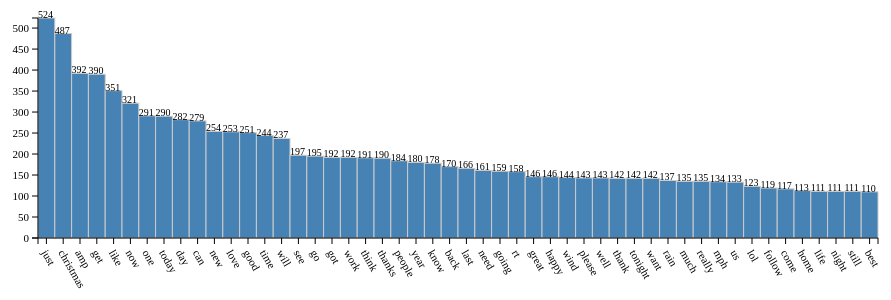
D3 v3 page, settled after 360 driven frames (6 s of simulated time); the page loaded 1 data file(s).


// ── js/d3vis.js
var margin = {top: 10, right: 10, bottom: 70, left: 50};
var width = 900 - margin.left - margin.right;
var height = 300 - margin.top - margin.bottom;

var graphics = d3.select("body")
	.append("svg")
	.attr("width", width + margin.left + margin.right)
	.attr("height", height + margin.top + margin.bottom)
	.append("g")
	.attr("transform", "translate(" + margin.left + "," + margin.top + ")");

d3.json("data/twitterKeywords.json", loadData);

function loadData(error, dataset) {
	dataset = dataset.slice(0, 50);
	console.log(error, dataset);
	drawData(dataset);
}

function drawData(dataset){
	var boundData = graphics.selectAll("rect")
		.data(dataset);

	var yScale = d3.scale.linear()
		.domain([0, d3.max(dataset, function(d) { return d.frequency; })])
		.range([height, 0]);

	var xScale = d3.scale.ordinal()
		.domain(dataset.map(function(d){ return d.keyword; }))
		.rangeBands([0, width]);

	boundData.enter()
		.append("rect")
		.attr("x", function(d, i){ return xScale(d.keyword); })
		.attr("y", function(d){ return yScale(d.frequency); })
		.attr("width", xScale.rangeBand())
		.attr("height", function(d) { return height-yScale(d.frequency); })
		.style("fill", "#4682B4")
		.style("stroke", "#CCCCCC")
		.style("stroke-width", "1px");

	boundData.enter()
		.append("text")
		.text(function(d) { return d.frequency })
		.attr("x", function(d, i){ return xScale(d.keyword); })
		.attr("y", function(d){ return yScale(d.frequency); })
		.style("font-size", "10px")

	var yAxis = d3.svg.axis()
		.scale(yScale)
		.orient("left");

	graphics.append("g")
		.call(yAxis)
		.attr("class", "y axis");

	var xAxis = d3.svg.axis()
		.scale(xScale)
		.orient("bottom");

	graphics.append("g")	
		.call(xAxis)
		.attr("class", "x axis")
		.attr("transform", "translate(0," +height + ")");

	graphics.selectAll(".axis line")
		.style("fill", "none")
		.style("stroke", "#000");
	graphics.selectAll(".axis path")
		.style("fill", "none")
		.style("stroke", "#000");
	graphics.selectAll(".axis text")
		.style("font-size", "11px")

	graphics.selectAll(".x.axis text")
		.style("text-anchor", "start")
		.style("transform", "rotate(60deg) translate(10px, -5px) ");
}


### data: data/twitterKeywords.json
[
 {
  "keyword": "just",
  "frequency": 524
 },
 {
  "keyword": "christmas",
  "frequency": 487
 },
 {
  "keyword": "amp",
  "frequency": 392
 },
 {
  "keyword": "get",
  "frequency": 390
 },
 {
  "keyword": "like",
  "frequency": 351
 },
 {
  "keyword": "now",
  "frequency": 321
 },
 {
  "keyword": "one",
  "frequency": 291
 },
 {
  "keyword": "today",
  "frequency": 290
 },
 "... 7,169 more items"
]